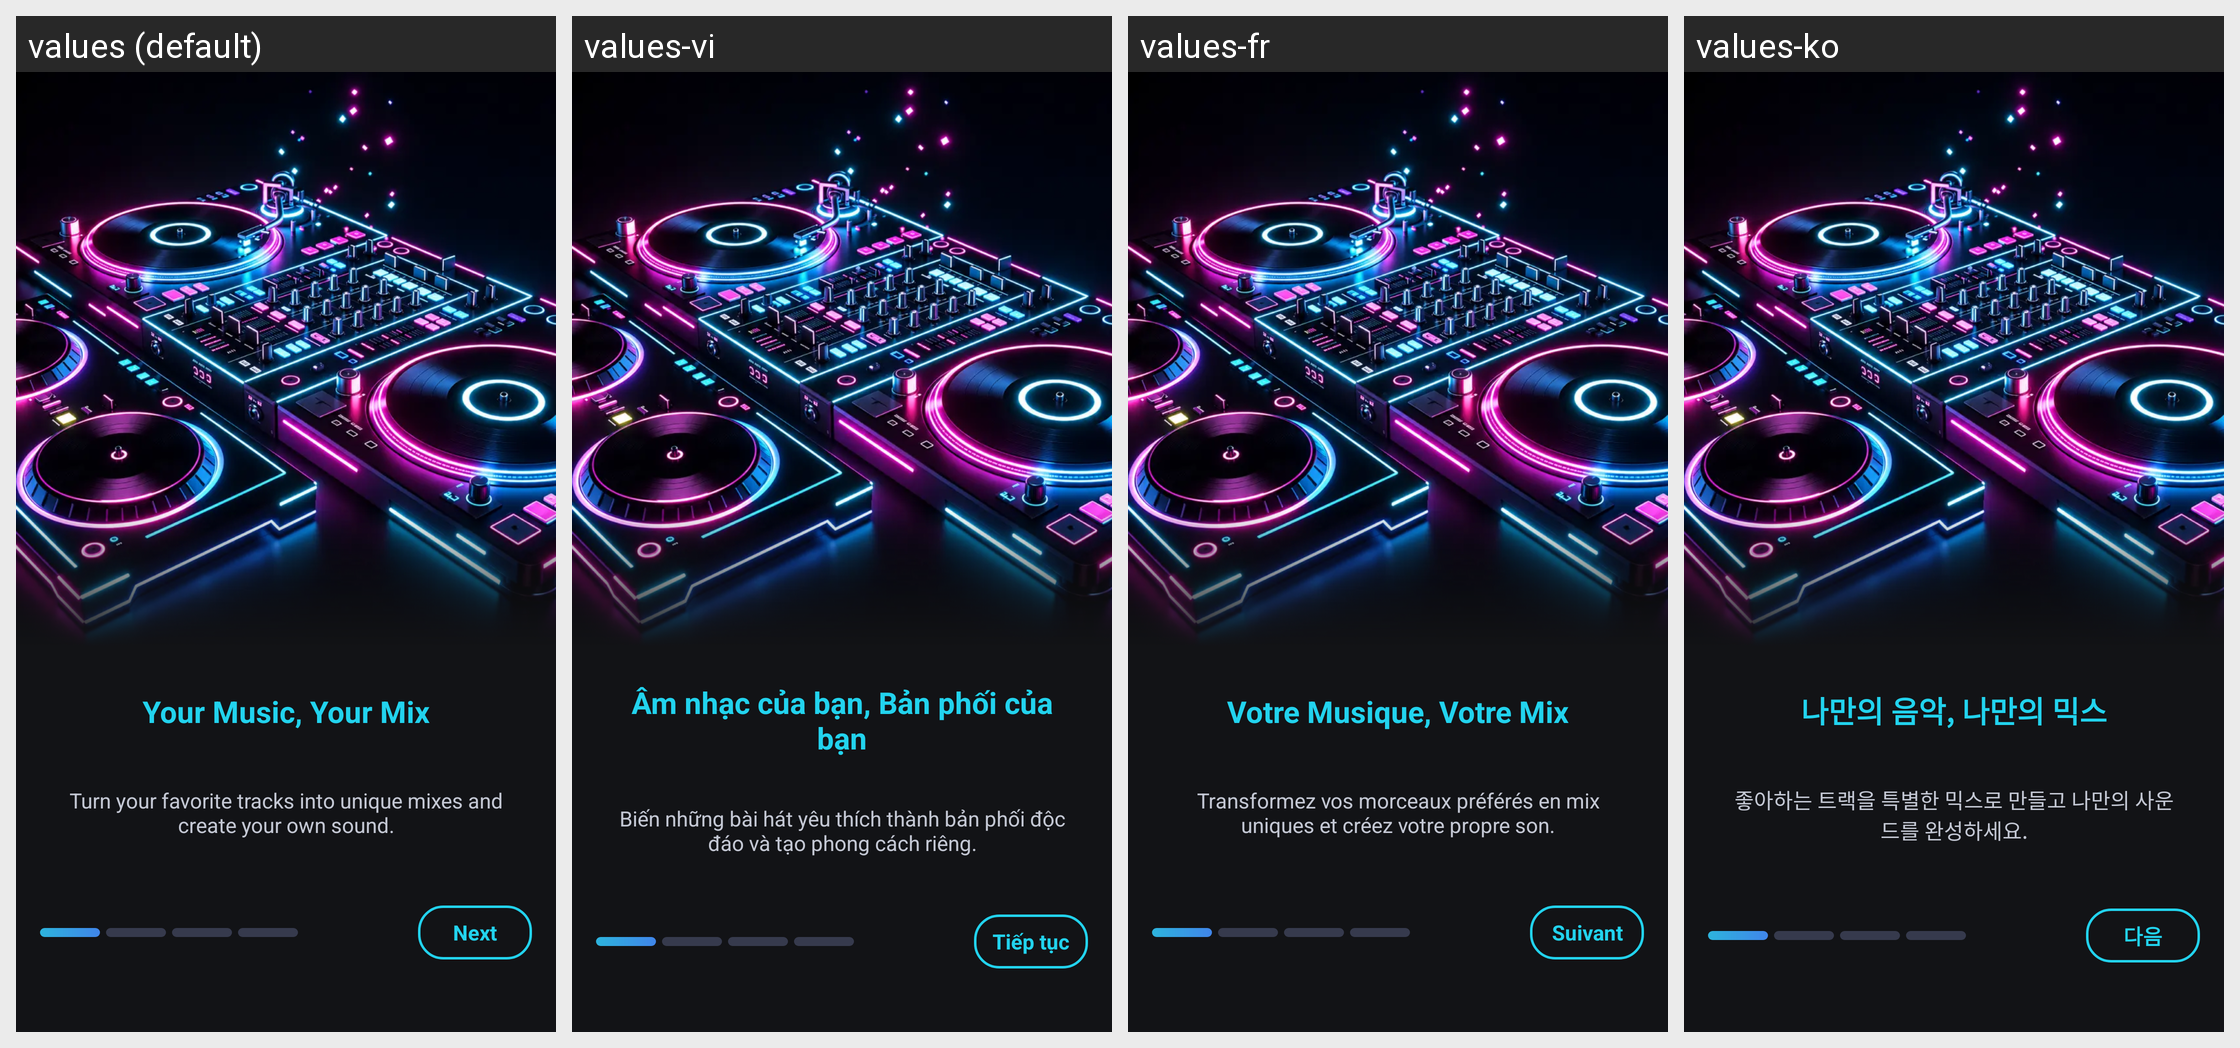

The same Android screen rendered under several of its app's locales, left to right. List the strings drawn on it with the default value and each locale's translation.
Android screen res/layout/fragment_intro1.xml rendered under 4 locales, left to right: values (default), values-vi, values-fr, values-ko. Device: Nexus 5 (rendered at 1080×1920; each locale shown at half size, 540×960, under a caption strip naming it); theme Theme.DJMixer.
Other locales in the repository, not shown: values-ar, values-bn, values-de, values-es, values-fil, values-hi, values-id, values-it, values-ja, values-pt, values-ru, values-th, values-tl, values-tr, values-zh.
Strings drawn on this screen, with the default value and each locale's value (text and hints the layout hard-codes, and strings that could not be matched under every locale, appear in the picture but are not listed):

intro_slide_1_title
  values: Your Music, Your Mix
  values-vi: Âm nhạc của bạn, Bản phối của bạn
  values-fr: Votre Musique, Votre Mix
  values-ko: 나만의 음악, 나만의 믹스

intro_slide_1_des
  values: Turn your favorite tracks into unique mixes and create your own sound.
  values-vi: Biến những bài hát yêu thích thành bản phối độc đáo và tạo phong cách riêng.
  values-fr: Transformez vos morceaux préférés en mix uniques et créez votre propre son.
  values-ko: 좋아하는 트랙을 특별한 믹스로 만들고 나만의 사운드를 완성하세요.

intro_next
  values: Next
  values-vi: Tiếp tục
  values-fr: Suivant
  values-ko: 다음
